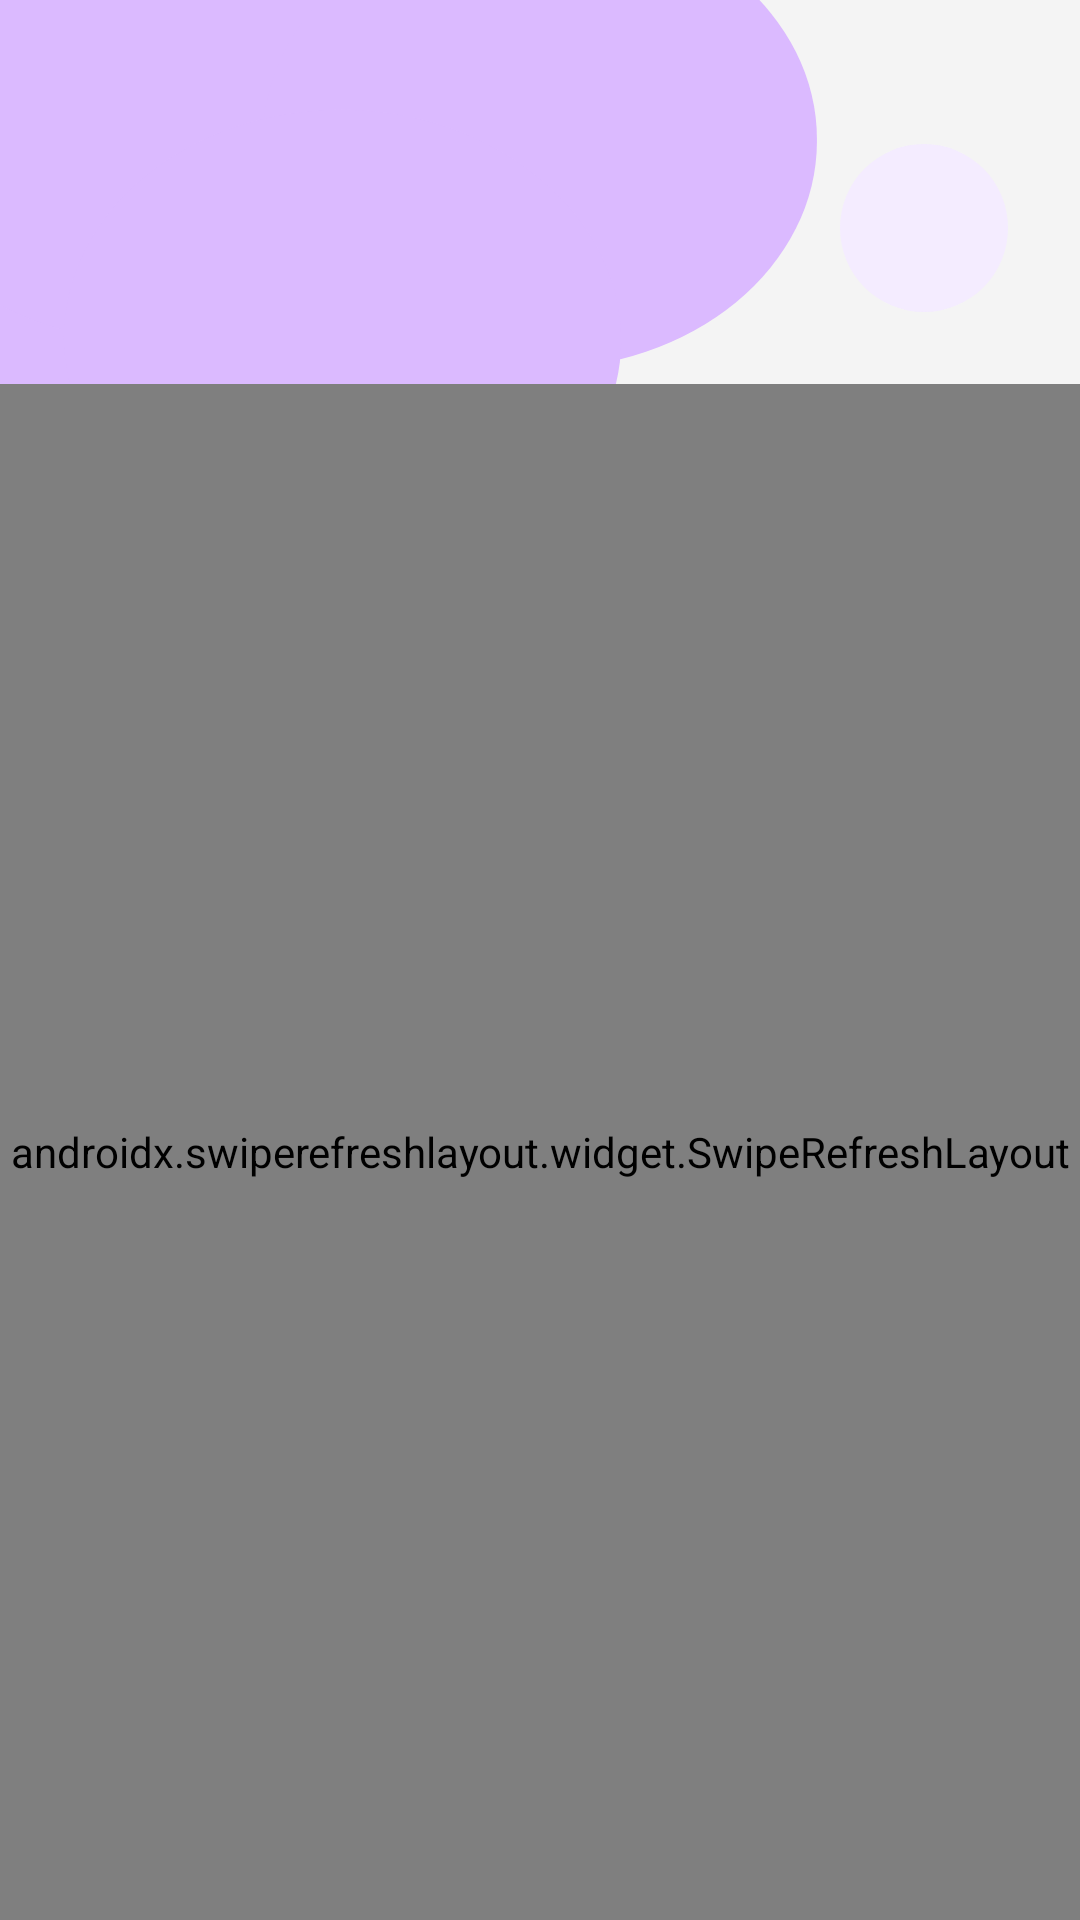

Write the Android layout XML for this screen, with the resource values it uses.
<!-- AndroidManifest.xml: application theme Theme.EduHub -->
<!-- res/layout/fragment_teacher_profile.xml -->
<?xml version="1.0" encoding="utf-8"?>
<androidx.constraintlayout.widget.ConstraintLayout xmlns:android="http://schemas.android.com/apk/res/android"
    xmlns:app="http://schemas.android.com/apk/res-auto"
    xmlns:tools="http://schemas.android.com/tools"
    android:layout_width="match_parent"
    android:layout_height="match_parent"
    android:background="@drawable/bg">

    <LinearLayout
        android:id="@+id/header_layout"
        android:layout_width="match_parent"
        android:layout_height="wrap_content"
        android:orientation="horizontal"
        android:paddingStart="24dp"
        android:paddingEnd="24dp"
        android:paddingTop="48dp"
        android:paddingBottom="24dp"
        app:layout_constraintTop_toTopOf="parent"
        android:gravity="center_vertical">

        <LinearLayout
            android:layout_width="0dp"
            android:layout_height="wrap_content"
            android:layout_weight="1"
            android:orientation="vertical">

            <TextView
                android:id="@+id/tv_greeting"
                android:layout_width="wrap_content"
                android:layout_height="wrap_content"
                android:textColor="@color/black"
                android:textSize="24sp"
                android:textStyle="bold" />

            <TextView
                android:id="@+id/tv_current_date"
                android:layout_width="wrap_content"
                android:layout_height="wrap_content"
                android:layout_marginTop="4dp"
                android:textColor="@color/text_gray_secondary"
                android:textSize="14sp" />
        </LinearLayout>

        <FrameLayout
            android:layout_width="56dp"
            android:layout_height="56dp">

            <TextView
                android:id="@+id/tv_avatar_initials"
                android:layout_width="56dp"
                android:layout_height="56dp"
                android:background="@drawable/bg_avatar_circle"
                android:gravity="center"
                android:textColor="@color/avatar_initials_text"
                android:textSize="20sp"
                android:textStyle="bold" />

            <ImageView
                android:id="@+id/iv_profile_icon"
                android:layout_width="56dp"
                android:layout_height="56dp"
                android:scaleType="centerCrop"
                android:visibility="gone" />

        </FrameLayout>

    </LinearLayout>

    <androidx.swiperefreshlayout.widget.SwipeRefreshLayout
        android:id="@+id/swipe_refresh"
        android:layout_width="match_parent"
        android:layout_height="0dp"
        app:layout_constraintBottom_toBottomOf="parent"
        app:layout_constraintTop_toBottomOf="@id/header_layout">

    <ScrollView
        android:id="@+id/profile_scroll"
        android:layout_width="match_parent"
        android:layout_height="match_parent">

        <LinearLayout
            android:layout_width="match_parent"
            android:layout_height="wrap_content"
            android:orientation="vertical"
            android:paddingHorizontal="24dp"
            android:paddingBottom="80dp">

            <TextView
                android:layout_width="wrap_content"
                android:layout_height="wrap_content"
                android:layout_marginTop="16dp"
                android:text="Ближайшие занятия"
                android:textColor="@color/black"
                android:textSize="20sp"
                android:textStyle="bold" />

            <androidx.recyclerview.widget.RecyclerView
                android:id="@+id/rv_next_classes"
                android:layout_width="match_parent"
                android:layout_height="wrap_content"
                android:layout_marginTop="16dp"
                android:nestedScrollingEnabled="false"
                app:layoutManager="androidx.recyclerview.widget.LinearLayoutManager"
                tools:listitem="@layout/item_teacher_next_class" />

            <TextView
                android:layout_width="wrap_content"
                android:layout_height="wrap_content"
                android:layout_marginTop="24dp"
                android:text="Задания на проверку"
                android:textColor="@color/black"
                android:textSize="20sp"
                android:textStyle="bold" />

            <androidx.recyclerview.widget.RecyclerView
                android:id="@+id/rv_tasks_to_check"
                android:layout_width="match_parent"
                android:layout_height="wrap_content"
                android:layout_marginTop="16dp"
                android:nestedScrollingEnabled="false"
                app:layoutManager="androidx.recyclerview.widget.LinearLayoutManager"
                tools:listitem="@layout/item_teacher_tasks_check" />

        </LinearLayout>
    </ScrollView>

    </androidx.swiperefreshlayout.widget.SwipeRefreshLayout>

</androidx.constraintlayout.widget.ConstraintLayout>
<!-- res/layout/item_teacher_next_class.xml (included above) -->
<?xml version="1.0" encoding="utf-8"?>
<androidx.cardview.widget.CardView xmlns:android="http://schemas.android.com/apk/res/android"
    xmlns:app="http://schemas.android.com/apk/res-auto"
    android:layout_width="match_parent"
    android:layout_height="wrap_content"
    android:layout_marginBottom="16dp"
    app:cardCornerRadius="24dp"
    app:cardElevation="0dp"
    app:cardBackgroundColor="@color/white">

    <LinearLayout
        android:layout_width="match_parent"
        android:layout_height="wrap_content"
        android:orientation="horizontal"
        android:padding="16dp"
        android:gravity="center_vertical">

        <View
            android:layout_width="6dp"
            android:layout_height="48dp"
            android:background="@color/link_blue" />

        <LinearLayout
            android:layout_width="0dp"
            android:layout_height="wrap_content"
            android:layout_weight="1"
            android:layout_marginStart="12dp"
            android:orientation="vertical">

            <TextView
                android:id="@+id/tv_class_subject"
                android:layout_width="wrap_content"
                android:layout_height="wrap_content"
                android:text="9А • Физика"
                android:textColor="@color/black"
                android:textSize="18sp"
                android:textStyle="bold" />

            <TextView
                android:id="@+id/tv_time_room"
                android:layout_width="wrap_content"
                android:layout_height="wrap_content"
                android:layout_marginTop="4dp"
                android:text="08:30 — 09:15 • Кабинет 402"
                android:textColor="@color/text_gray_secondary"
                android:textSize="14sp" />
        </LinearLayout>

        <TextView
            android:id="@+id/tv_status_badge"
            android:layout_width="wrap_content"
            android:layout_height="wrap_content"
            android:background="@drawable/bg_rounded_white"
            android:backgroundTint="@color/marks_toggle_bg"
            android:paddingHorizontal="12dp"
            android:paddingVertical="6dp"
            android:text="ИДЕТ"
            android:textColor="@color/link_blue"
            android:textSize="12sp"
            android:textStyle="bold" />

    </LinearLayout>
</androidx.cardview.widget.CardView>
<!-- res/layout/item_teacher_tasks_check.xml (included above) -->
<?xml version="1.0" encoding="utf-8"?>
<androidx.cardview.widget.CardView xmlns:android="http://schemas.android.com/apk/res/android"
    xmlns:app="http://schemas.android.com/apk/res-auto"
    android:layout_width="match_parent"
    android:layout_height="wrap_content"
    android:layout_marginBottom="16dp"
    app:cardCornerRadius="24dp"
    app:cardElevation="0dp"
    app:cardBackgroundColor="@color/white">

    <LinearLayout
        android:layout_width="match_parent"
        android:layout_height="wrap_content"
        android:orientation="vertical"
        android:padding="20dp">

        <LinearLayout
            android:layout_width="match_parent"
            android:layout_height="wrap_content"
            android:orientation="horizontal"
            android:gravity="center_vertical">

            <FrameLayout
                android:layout_width="48dp"
                android:layout_height="48dp"
                android:background="@drawable/bg_rounded_white"
                android:backgroundTint="@color/marks_toggle_bg">

                <TextView
                    android:layout_width="wrap_content"
                    android:layout_height="wrap_content"
                    android:layout_gravity="center"
                    android:text="✓"
                    android:textColor="@color/link_blue"
                    android:textSize="20sp"
                    android:textStyle="bold" />
            </FrameLayout>

            <LinearLayout
                android:layout_width="0dp"
                android:layout_height="wrap_content"
                android:layout_weight="1"
                android:layout_marginStart="16dp"
                android:orientation="vertical">

                <TextView
                    android:id="@+id/tv_task_title"
                    android:layout_width="wrap_content"
                    android:layout_height="wrap_content"
                    android:text="Лабораторная работа №4"
                    android:textColor="@color/black"
                    android:textSize="18sp"
                    android:textStyle="bold" />

                <TextView
                    android:id="@+id/tv_task_subtitle"
                    android:layout_width="wrap_content"
                    android:layout_height="wrap_content"
                    android:layout_marginTop="4dp"
                    android:text="8Б класс • 12 работ осталось"
                    android:textColor="@color/text_gray_secondary"
                    android:textSize="14sp" />
            </LinearLayout>
        </LinearLayout>

        <ProgressBar
            android:id="@+id/pb_task_progress"
            style="?android:attr/progressBarStyleHorizontal"
            android:layout_width="match_parent"
            android:layout_height="8dp"
            android:layout_marginTop="20dp"
            android:max="100"
            android:progress="60"
            android:progressDrawable="@drawable/bg_marks_progress" />
    </LinearLayout>
</androidx.cardview.widget.CardView>
<!-- resources referenced by this layout -->
<resources>
  <color name="avatar_initials_text">#8B29EE</color>
  <color name="black">#FF000000</color>
  <color name="link_blue">#3F51B5</color>
  <color name="marks_toggle_bg">#F4ECFF</color>
  <color name="text_gray_secondary">#9E9E9E</color>
  <color name="white">#FFFFFFFF</color>
  <!-- drawable bg: vector/xml drawable (drawable, 3588 chars, omitted) -->
  <!-- drawable bg_avatar_circle (drawable) -->
  <?xml version="1.0" encoding="utf-8"?>
  <shape xmlns:android="http://schemas.android.com/apk/res/android"
      android:shape="oval">
      <solid android:color="@color/avatar_bg" />
      <size android:width="48dp" android:height="48dp" />
  </shape>
  <!-- drawable bg_marks_progress (drawable) -->
  <?xml version="1.0" encoding="utf-8"?>
  <layer-list xmlns:android="http://schemas.android.com/apk/res/android">
      <item android:id="@android:id/background">
          <shape>
              <corners android:radius="4dp" />
              <solid android:color="@color/marks_progress_bg" />
          </shape>
      </item>
      <item android:id="@android:id/progress">
          <clip>
              <shape>
                  <corners android:radius="4dp" />
                  <solid android:color="@color/marks_progress_fill" />
              </shape>
          </clip>
      </item>
  </layer-list>
  <style name="Theme.EduHub" parent="Base.Theme.EduHub" />
  <color name="avatar_bg">#F4ECFF</color>
  <color name="marks_progress_bg">#E2D5F8</color>
  <color name="marks_progress_fill">#9C51FC</color>
  <style name="Base.Theme.EduHub" parent="Theme.Material3.Light.NoActionBar">
          
          <item name="android:forceDarkAllowed" tools:targetApi="q">false</item>
      </style>
</resources>
